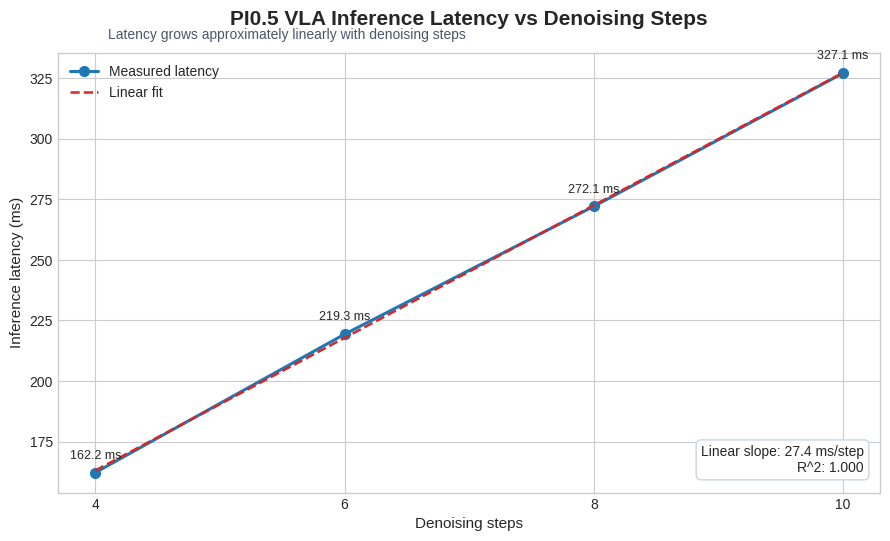

Recreate this plot in Python. (Note: this script raises an exception after producing the figure.)
#!/usr/bin/env python

from __future__ import annotations

import argparse
import csv
from pathlib import Path

import matplotlib.pyplot as plt
import numpy as np


DEFAULT_STEPS = [4, 6, 8, 10]
DEFAULT_TOTAL_MS = [162.17, 219.30, 272.11, 327.10]


def parse_args() -> argparse.Namespace:
    parser = argparse.ArgumentParser(description="Plot PI0.5 VLA latency vs denoising steps")
    parser.add_argument(
        "--csv",
        default=None,
        help="Optional CSV path with columns num_inference_steps and total_ms or predict_action_chunk_ms.",
    )
    parser.add_argument(
        "--y-column",
        default="total_ms",
        choices=["total_ms", "predict_action_chunk_ms"],
        help="Y-axis column to read from CSV.",
    )
    parser.add_argument(
        "--steps",
        default="4,6,8,10",
        help="Comma-separated denoising step counts. Used when --csv is not provided.",
    )
    parser.add_argument(
        "--latencies-ms",
        default="162.17,219.30,272.11,327.10",
        help="Comma-separated latency values in milliseconds. Used when --csv is not provided.",
    )
    parser.add_argument(
        "--output",
        default="/tmp/pi05_latency_vs_steps.png",
        help="Output image path.",
    )
    parser.add_argument(
        "--title",
        default="PI0.5 VLA Inference Latency vs Denoising Steps",
        help="Plot title.",
    )
    parser.add_argument(
        "--subtitle",
        default="Latency grows approximately linearly with denoising steps",
        help="Subtitle shown below the title.",
    )
    parser.add_argument("--show", action="store_true", help="Display the figure after saving.")
    return parser.parse_args()


def parse_int_list(raw: str) -> list[int]:
    values = [int(part.strip()) for part in raw.split(",") if part.strip()]
    if not values:
        raise ValueError("No valid step values were provided.")
    return values


def parse_float_list(raw: str) -> list[float]:
    values = [float(part.strip()) for part in raw.split(",") if part.strip()]
    if not values:
        raise ValueError("No valid latency values were provided.")
    return values


def load_from_csv(csv_path: str, y_column: str) -> tuple[list[int], list[float]]:
    steps: list[int] = []
    latencies_ms: list[float] = []

    with Path(csv_path).open("r", encoding="utf-8", newline="") as f:
        reader = csv.DictReader(f)
        required_columns = {"num_inference_steps", y_column}
        if reader.fieldnames is None or not required_columns.issubset(reader.fieldnames):
            raise ValueError(
                f"CSV must contain columns {sorted(required_columns)}, got {reader.fieldnames or []}"
            )

        for row in reader:
            steps.append(int(row["num_inference_steps"]))
            latencies_ms.append(float(row[y_column]))

    if not steps:
        raise ValueError(f"No rows found in CSV: {csv_path}")

    sorted_pairs = sorted(zip(steps, latencies_ms, strict=True))
    sorted_steps, sorted_latencies_ms = zip(*sorted_pairs, strict=True)
    return list(sorted_steps), list(sorted_latencies_ms)


def load_data(args: argparse.Namespace) -> tuple[list[int], list[float]]:
    if args.csv:
        return load_from_csv(args.csv, args.y_column)

    steps = parse_int_list(args.steps)
    latencies_ms = parse_float_list(args.latencies_ms)
    if len(steps) != len(latencies_ms):
        raise ValueError(
            f"--steps and --latencies-ms must have the same length, got {len(steps)} and {len(latencies_ms)}"
        )
    return steps, latencies_ms


def fit_line(steps: list[int], latencies_ms: list[float]) -> tuple[np.ndarray, float, float]:
    x = np.array(steps, dtype=np.float64)
    y = np.array(latencies_ms, dtype=np.float64)
    slope, intercept = np.polyfit(x, y, deg=1)
    y_pred = slope * x + intercept
    ss_res = np.sum((y - y_pred) ** 2)
    ss_tot = np.sum((y - np.mean(y)) ** 2)
    r_squared = 1.0 - (ss_res / ss_tot) if ss_tot > 0 else 1.0
    return y_pred, float(slope), float(r_squared)


def plot_latency_vs_steps(
    steps: list[int],
    latencies_ms: list[float],
    output_path: str,
    title: str,
    subtitle: str,
    show: bool,
) -> None:
    y_fit, slope, r_squared = fit_line(steps, latencies_ms)

    plt.style.use("seaborn-v0_8-whitegrid")
    fig, ax = plt.subplots(figsize=(9, 5.5), dpi=160)

    ax.plot(
        steps,
        latencies_ms,
        color="#1f77b4",
        linewidth=2.2,
        marker="o",
        markersize=7,
        label="Measured latency",
    )
    ax.plot(
        steps,
        y_fit,
        color="#d62728",
        linewidth=1.8,
        linestyle="--",
        label="Linear fit",
    )

    for step, latency in zip(steps, latencies_ms, strict=True):
        ax.annotate(
            f"{latency:.1f} ms",
            xy=(step, latency),
            xytext=(0, 10),
            textcoords="offset points",
            ha="center",
            fontsize=9,
        )

    ax.set_title(title, fontsize=15, fontweight="bold", pad=20)
    fig.text(0.125, 0.92, subtitle, fontsize=10, color="#4c566a")
    ax.set_xlabel("Denoising steps", fontsize=11)
    ax.set_ylabel("Inference latency (ms)", fontsize=11)
    ax.set_xticks(steps)

    text = f"Linear slope: {slope:.1f} ms/step\nR^2: {r_squared:.3f}"
    ax.text(
        0.98,
        0.04,
        text,
        transform=ax.transAxes,
        ha="right",
        va="bottom",
        fontsize=10,
        bbox={"boxstyle": "round,pad=0.35", "facecolor": "#ffffff", "edgecolor": "#cbd5e1"},
    )

    ax.legend(loc="upper left")
    fig.tight_layout()

    output = Path(output_path)
    output.parent.mkdir(parents=True, exist_ok=True)
    fig.savefig(output, bbox_inches="tight")
    print(f"saved_plot: {output}")
    print(f"linear_slope_ms_per_step: {slope:.3f}")
    print(f"r_squared: {r_squared:.4f}")

    if show:
        plt.show()
    else:
        plt.close(fig)


def main() -> None:
    args = parse_args()
    steps, latencies_ms = load_data(args)
    plot_latency_vs_steps(
        steps=steps,
        latencies_ms=latencies_ms,
        output_path=args.output,
        title=args.title,
        subtitle=args.subtitle,
        show=args.show,
    )


if __name__ == "__main__":
    main()
